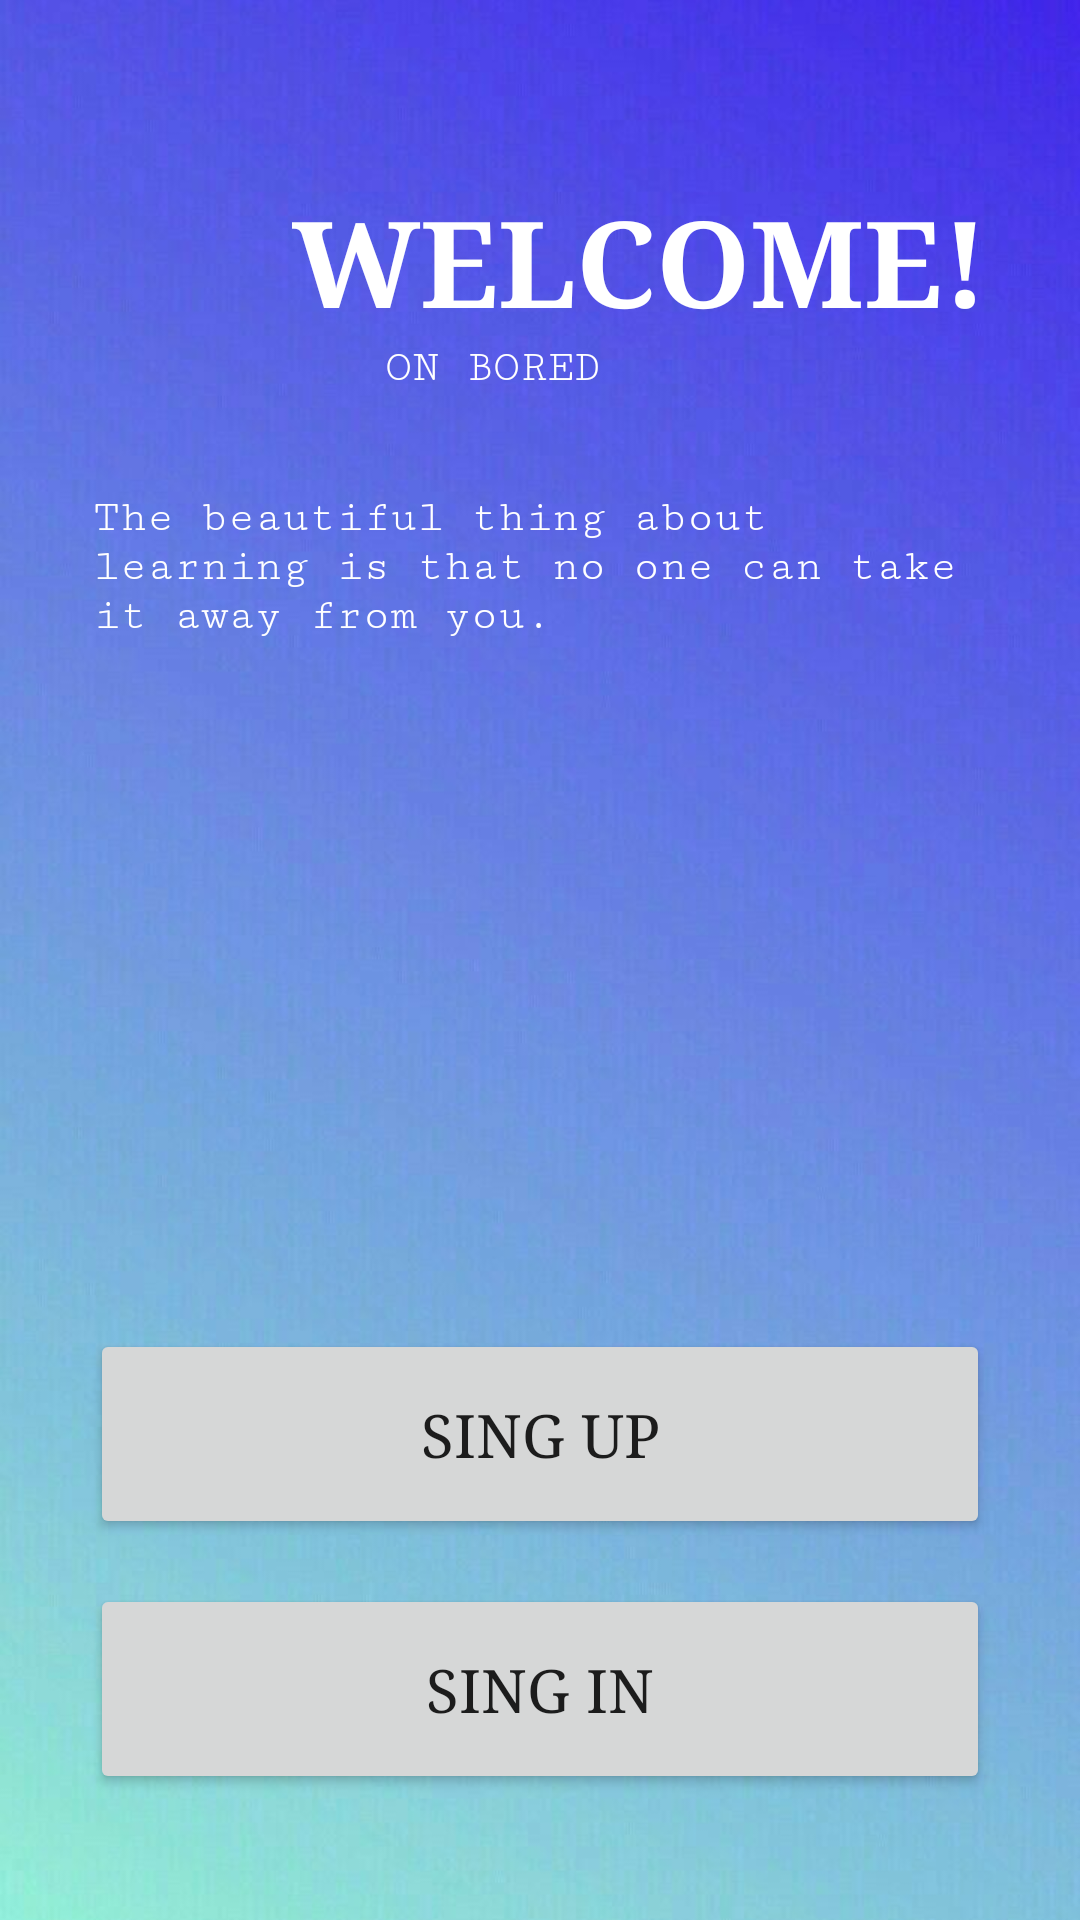

Reconstruct the res/layout file that produces this screen, plus the resources it refers to.
<!-- AndroidManifest.xml: application theme Theme.LabAndroidProject -->
<!-- res/layout/activity_main.xml -->
<?xml version="1.0" encoding="utf-8"?>
<LinearLayout xmlns:android="http://schemas.android.com/apk/res/android"
    xmlns:app="http://schemas.android.com/apk/res-auto"
    xmlns:tools="http://schemas.android.com/tools"
    android:layout_width="match_parent"
    android:layout_height="match_parent"
    android:orientation="vertical"
    android:background="@drawable/back_3"
    tools:context=".MainActivity" >
    <TextView
        android:id="@+id/welcome"
        android:layout_width="match_parent"
        android:layout_height="wrap_content"
        android:text="WELCOME!"
        android:textSize="40dp"
        android:layout_gravity="center"
        android:fontFamily="serif"
        android:textColor="#FFFFFF"
        android:textStyle="bold"
        android:layout_marginTop="60dp"
        android:layout_marginLeft="65dp"/>

    <TextView
        android:id="@+id/on_bord"
        android:layout_width="103dp"
        android:layout_height="30dp"
        android:layout_gravity="center"
        android:fontFamily="serif-monospace"
        android:text="ON BORED"
        android:textColor="#FFFF"
        android:textSize="15dp"
        />
    <TextView
        android:id="@+id/qoute"
        android:layout_width="298dp"
        android:layout_height="70dp"
        android:layout_gravity="center"
        android:fontFamily="serif-monospace"
        android:text="The beautiful thing about learning is that no one can take it away from you."
        android:textColor="#FFFF"
        android:layout_marginTop="20dp"
        android:textSize="15dp"


        />

    <LinearLayout
        android:layout_width="match_parent"
        android:layout_height="wrap_content"
        android:orientation="vertical">

        <ImageView
            android:id="@+id/logo"
            android:layout_marginTop="10dp"
            android:layout_width="175dp"
            android:layout_height="149dp"
            android:layout_gravity="center"
            android:alpha="0.5"
            app:srcCompat="@drawable/hand" />
    </LinearLayout>

    <LinearLayout
        android:layout_width="match_parent"
        android:layout_height="wrap_content"
        android:layout_marginTop="50dp"
        android:orientation="vertical">

        <Button
            android:id="@+id/sign_up"
            android:layout_width="300dp"
            android:layout_height="70dp"
            android:layout_gravity="center"
            android:layout_marginBottom="15dp"
            android:fontFamily="serif"
            android:text="Sing Up"
            android:textSize="20dp" />

        <Button
            android:id="@+id/sign_in"
            android:layout_width="300dp"
            android:layout_height="70dp"
            android:layout_gravity="center"
            android:layout_marginBottom="15dp"
            android:fontFamily="serif"
            android:text="Sing In"
            android:textSize="20dp" />
    </LinearLayout>


</LinearLayout>
<!-- resources referenced by this layout -->
<resources>
  <!-- drawable back_3: jpeg bitmap (drawable, 38463 bytes) -->
  <style name="Theme.LabAndroidProject" parent="Theme.MaterialComponents.DayNight.DarkActionBar">
          
          <item name="colorPrimary">@color/purple_500</item>
          <item name="colorPrimaryVariant">@color/purple_700</item>
          <item name="colorOnPrimary">@color/white</item>
          
          <item name="colorSecondary">@color/teal_200</item>
          <item name="colorSecondaryVariant">@color/teal_700</item>
          <item name="colorOnSecondary">@color/black</item>
          
          <item name="android:statusBarColor">?attr/colorPrimaryVariant</item>
          
      </style>
  <color name="purple_500">#FF6200EE</color>
  <color name="purple_700">#FF3700B3</color>
  <color name="white">#FFFFFFFF</color>
  <color name="teal_200">#FF03DAC5</color>
  <color name="teal_700">#FF018786</color>
  <color name="black">#FF000000</color>
</resources>
